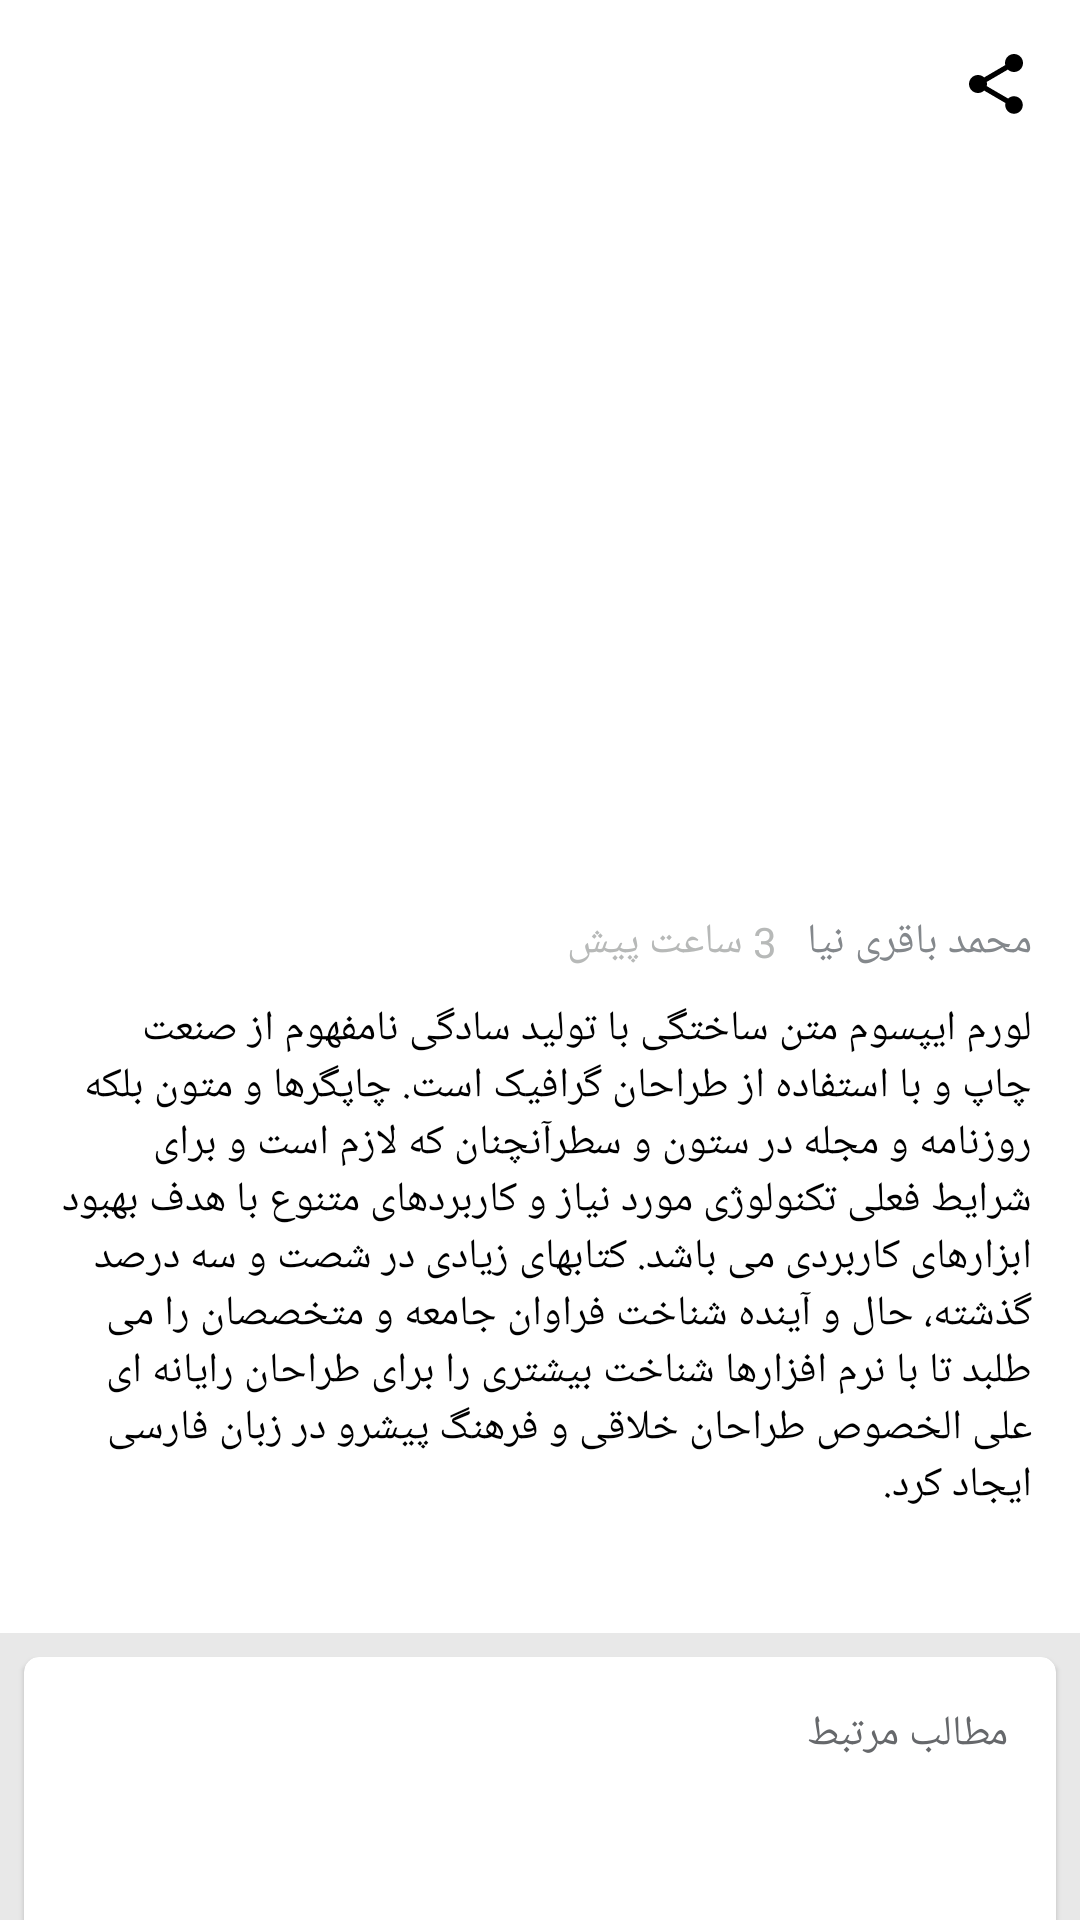

Write the Android layout XML for this screen, with the resource values it uses.
<!-- AndroidManifest.xml: application theme Theme.Digiato -->
<!-- res/layout/activity_detail.xml -->
<?xml version="1.0" encoding="utf-8"?>
<androidx.coordinatorlayout.widget.CoordinatorLayout xmlns:android="http://schemas.android.com/apk/res/android"
    xmlns:app="http://schemas.android.com/apk/res-auto"
    xmlns:tools="http://schemas.android.com/tools"
    android:layout_width="match_parent"
    android:layout_height="match_parent"
    tools:context=".Detail">


    <com.google.android.material.appbar.AppBarLayout
        android:id="@+id/app_bar"
        android:layout_width="match_parent"
        android:layout_height="240dp"
        android:fitsSystemWindows="true"
        android:theme="@style/AppTheme.AppBarOverlay">

        <com.google.android.material.appbar.CollapsingToolbarLayout
            android:id="@+id/collapsingToolbarLayout"
            android:layout_width="match_parent"
            android:layout_height="match_parent"
            android:fitsSystemWindows="true"
            app:contentScrim="@color/white"
            app:layout_scrollFlags="scroll|exitUntilCollapsed"
            app:toolbarId="@+id/toolbar">

            <androidx.appcompat.widget.AppCompatImageView
                android:id="@+id/imgPic"
                android:layout_width="match_parent"
                android:background="@color/white"
                android:layout_height="match_parent"
                android:fitsSystemWindows="true"
                android:scaleType="centerCrop"
                android:transitionName="@string/transitionDetailActivityImage"/>

            <androidx.appcompat.widget.Toolbar
                android:id="@+id/toolbar"
                android:layout_width="match_parent"
                android:layout_height="?attr/actionBarSize"
                app:layout_collapseMode="pin"
                app:popupTheme="@style/AppTheme.PopupOverlay">

                <RelativeLayout
                    android:layout_width="match_parent"
                    android:layout_height="match_parent">

                    <androidx.appcompat.widget.AppCompatImageView
                        android:id="@+id/imgBack"
                        android:layout_width="@dimen/iconSize"
                        android:layout_height="@dimen/iconSize"
                        android:layout_alignParentLeft="true"
                        android:layout_centerVertical="true"
                        android:tint="@color/black"
                        app:srcCompat="@drawable/ic_vec_arrow_back"/>

                    <androidx.appcompat.widget.AppCompatImageView
                        android:id="@+id/imgShare"
                        android:layout_width="@dimen/iconSize"
                        android:layout_height="@dimen/iconSize"
                        android:layout_alignParentRight="true"
                        android:layout_centerVertical="true"
                        android:layout_marginRight="16dp"
                        android:tint="@color/black"
                        app:srcCompat="@drawable/ic_vec_share"/>

                    <androidx.appcompat.widget.AppCompatImageView
                        android:id="@+id/imgBookmark"
                        android:layout_width="@dimen/iconSize"
                        android:layout_height="@dimen/iconSize"
                        android:layout_centerVertical="true"
                        android:layout_marginRight="24dp"
                        android:layout_toLeftOf="@+id/imgShare"
                        android:tint="@color/black"
                        app:srcCompat="@drawable/ic_vec_bookmark_uncheck"/>

                </RelativeLayout>

            </androidx.appcompat.widget.Toolbar>

        </com.google.android.material.appbar.CollapsingToolbarLayout>
    </com.google.android.material.appbar.AppBarLayout>




    <androidx.core.widget.NestedScrollView
        android:layout_width="match_parent"
        android:layout_height="match_parent"
        app:layout_behavior="@string/appbar_scrolling_view_behavior">
        <RelativeLayout
            android:id="@+id/rltvDataContainer"
            android:layout_width="match_parent"
            android:layout_height="match_parent"
            android:background="@color/Color_4">

            <androidx.appcompat.widget.AppCompatTextView
                android:id="@+id/txtTitle"
                android:layout_width="match_parent"
                android:layout_height="wrap_content"
                android:background="@color/white"
                android:fontFamily="@font/is_bold"
                android:maxLines="3"
                android:gravity="right"
                android:layoutDirection="rtl"
                android:paddingLeft="16dp"
                android:paddingTop="24dp"
                android:paddingRight="16dp"
                android:textColor="@color/colorPrimary"
                android:textSize="18sp"
                android:transitionName="tnTitle"/>

            <RelativeLayout
                android:id="@+id/rltvPostInfoContainer"
                android:layout_width="match_parent"
                android:layout_height="wrap_content"
                android:layout_below="@+id/txtTitle"
                android:background="@color/white"
                android:paddingLeft="16dp"
                android:paddingTop="16dp"
                android:paddingRight="16dp"
                android:transitionName="tnContainer">

                <androidx.appcompat.widget.AppCompatTextView
                    android:id="@+id/txtAuthorName"
                    android:layout_width="wrap_content"
                    android:layout_height="wrap_content"
                    android:layout_alignParentRight="true"
                    android:fontFamily="@font/is_bold"
                    android:text="محمد باقری نیا"
                    android:textColor="@color/lightGray"/>

                <androidx.appcompat.widget.AppCompatTextView
                    android:id="@+id/txtReleaseDate"
                    android:layout_width="wrap_content"
                    android:layout_height="wrap_content"
                    android:layout_toLeftOf="@+id/txtAuthorName"
                    android:fontFamily="@font/is_bold"
                    android:layout_marginRight="10dp"
                    android:text="3 ساعت پیش"
                    android:textColor="@color/color_3"/>

                <androidx.appcompat.widget.AppCompatTextView
                    android:id="@+id/txtdescription"
                    android:layout_marginTop="10dp"
                    android:layoutDirection="rtl"
                    android:layout_width="match_parent"
                    android:layout_height="wrap_content"
                    android:layout_below="@id/txtAuthorName"
                    android:gravity="right"
                    android:fontFamily="@font/is"
                    android:text="@string/loremTextLong"
                    android:textColor="@color/black"/>

            </RelativeLayout>

            <LinearLayout
                android:id="@+id/lnrContainerContent"
                android:layout_width="match_parent"
                android:layout_height="wrap_content"
                android:layout_below="@+id/rltvPostInfoContainer"
                android:background="@color/white"
                android:orientation="vertical"
                android:paddingLeft="16dp"
                android:paddingTop="24dp"
                android:paddingRight="16dp"
                android:paddingBottom="16dp"/>


            <androidx.cardview.widget.CardView
                android:id="@+id/crdContainerRelatedPost"
                android:layout_width="wrap_content"
                android:layout_height="270dp"
                android:layout_below="@+id/lnrContainerContent"
                android:layout_marginLeft="8dp"
                android:layout_marginTop="8dp"
                android:layout_marginRight="8dp"
                android:layout_marginBottom="8dp"
                app:cardBackgroundColor="@color/white"
                app:cardCornerRadius="5dp"
                app:cardElevation="1.0dp">

                <RelativeLayout
                    android:layout_width="match_parent"
                    android:layout_height="match_parent"
                    android:padding="5dp">

                    <androidx.appcompat.widget.AppCompatTextView
                        android:id="@+id/txtTextRelatedTopic"
                        android:layout_width="match_parent"
                        android:layout_height="wrap_content"
                        android:layout_marginTop="11dp"
                        android:layout_marginRight="11dp"
                        android:fontFamily="@font/is_mobile"
                        android:gravity="right"
                        android:text="مطالب مرتبط"
                        android:textColor="@color/Color_1"
                        android:textSize="14sp"/>


                </RelativeLayout>
            </androidx.cardview.widget.CardView>



        </RelativeLayout>

    </androidx.core.widget.NestedScrollView>
</androidx.coordinatorlayout.widget.CoordinatorLayout>
<!-- resources referenced by this layout -->
<resources>
  <color name="Color_1">#66686b</color>
  <color name="Color_4">#E8E8E8</color>
  <color name="black">#FF000000</color>
  <color name="colorPrimary">#3380E7</color>
  <color name="color_3">#B7B9B8</color>
  <color name="lightGray">#84888C</color>
  <color name="white">#FFFFFFFF</color>
  <dimen name="iconSize">24dp</dimen>
  <!-- drawable ic_vec_share (drawable) -->
  <vector xmlns:android="http://schemas.android.com/apk/res/android"
          android:width="24dp"
          android:height="24dp"
          android:viewportWidth="24.0"
          android:viewportHeight="24.0">
      <path
          android:fillColor="@color/Color_1"
          android:pathData="M18,16.08c-0.76,0 -1.44,0.3 -1.96,0.77L8.91,12.7c0.05,-0.23 0.09,-0.46 0.09,-0.7s-0.04,-0.47 -0.09,-0.7l7.05,-4.11c0.54,0.5 1.25,0.81 2.04,0.81 1.66,0 3,-1.34 3,-3s-1.34,-3 -3,-3 -3,1.34 -3,3c0,0.24 0.04,0.47 0.09,0.7L8.04,9.81C7.5,9.31 6.79,9 6,9c-1.66,0 -3,1.34 -3,3s1.34,3 3,3c0.79,0 1.5,-0.31 2.04,-0.81l7.12,4.16c-0.05,0.21 -0.08,0.43 -0.08,0.65 0,1.61 1.31,2.92 2.92,2.92 1.61,0 2.92,-1.31 2.92,-2.92s-1.31,-2.92 -2.92,-2.92z"/>
  </vector>
  <string name="loremTextLong">لورم ایپسوم متن ساختگی با تولید سادگی نامفهوم از صنعت چاپ و با استفاده از طراحان گرافیک است. چاپگرها و متون بلکه روزنامه و مجله در ستون و سطرآنچنان که لازم است و برای شرایط فعلی تکنولوژی مورد نیاز و کاربردهای متنوع با هدف بهبود ابزارهای کاربردی می باشد. کتابهای زیادی در شصت و سه درصد گذشته، حال و آینده شناخت فراوان جامعه و متخصصان را می طلبد تا با نرم افزارها شناخت بیشتری را برای طراحان رایانه ای علی الخصوص طراحان خلاقی و فرهنگ پیشرو در زبان فارسی ایجاد کرد. </string>
  <string name="transitionDetailActivityImage">shared_element</string>
  <style name="AppTheme.AppBarOverlay" parent="ThemeOverlay.AppCompat.Dark.ActionBar" />
  <style name="AppTheme.PopupOverlay" parent="ThemeOverlay.AppCompat.Light" />
  <style name="Theme.Digiato" parent="Theme.MaterialComponents.DayNight.NoActionBar">
          
          <item name="colorPrimaryVariant">@color/purple_700</item>
          <item name="colorOnPrimary">@color/white</item>
          
          <item name="colorSecondary">@color/teal_200</item>
          <item name="colorSecondaryVariant">@color/teal_700</item>
          <item name="colorOnSecondary">@color/black</item>
          
          <item name="android:statusBarColor">@android:color/transparent</item>
  
          <item name="colorPrimary">@color/colorPrimary</item>
          <item name="colorPrimaryDark">@color/colorPrimaryDark</item>
          <item name="colorAccent">@color/colorAccent</item>
          <item name="windowActionBar">false</item>
          <item name="windowNoTitle">true</item>
          
  
  
  
  
      </style>
  <color name="purple_700">#FF3700B3</color>
  <color name="teal_200">#FF03DAC5</color>
  <color name="teal_700">#FF018786</color>
  <color name="colorPrimaryDark">@color/white</color>
  <color name="colorAccent">#202123</color>
</resources>
